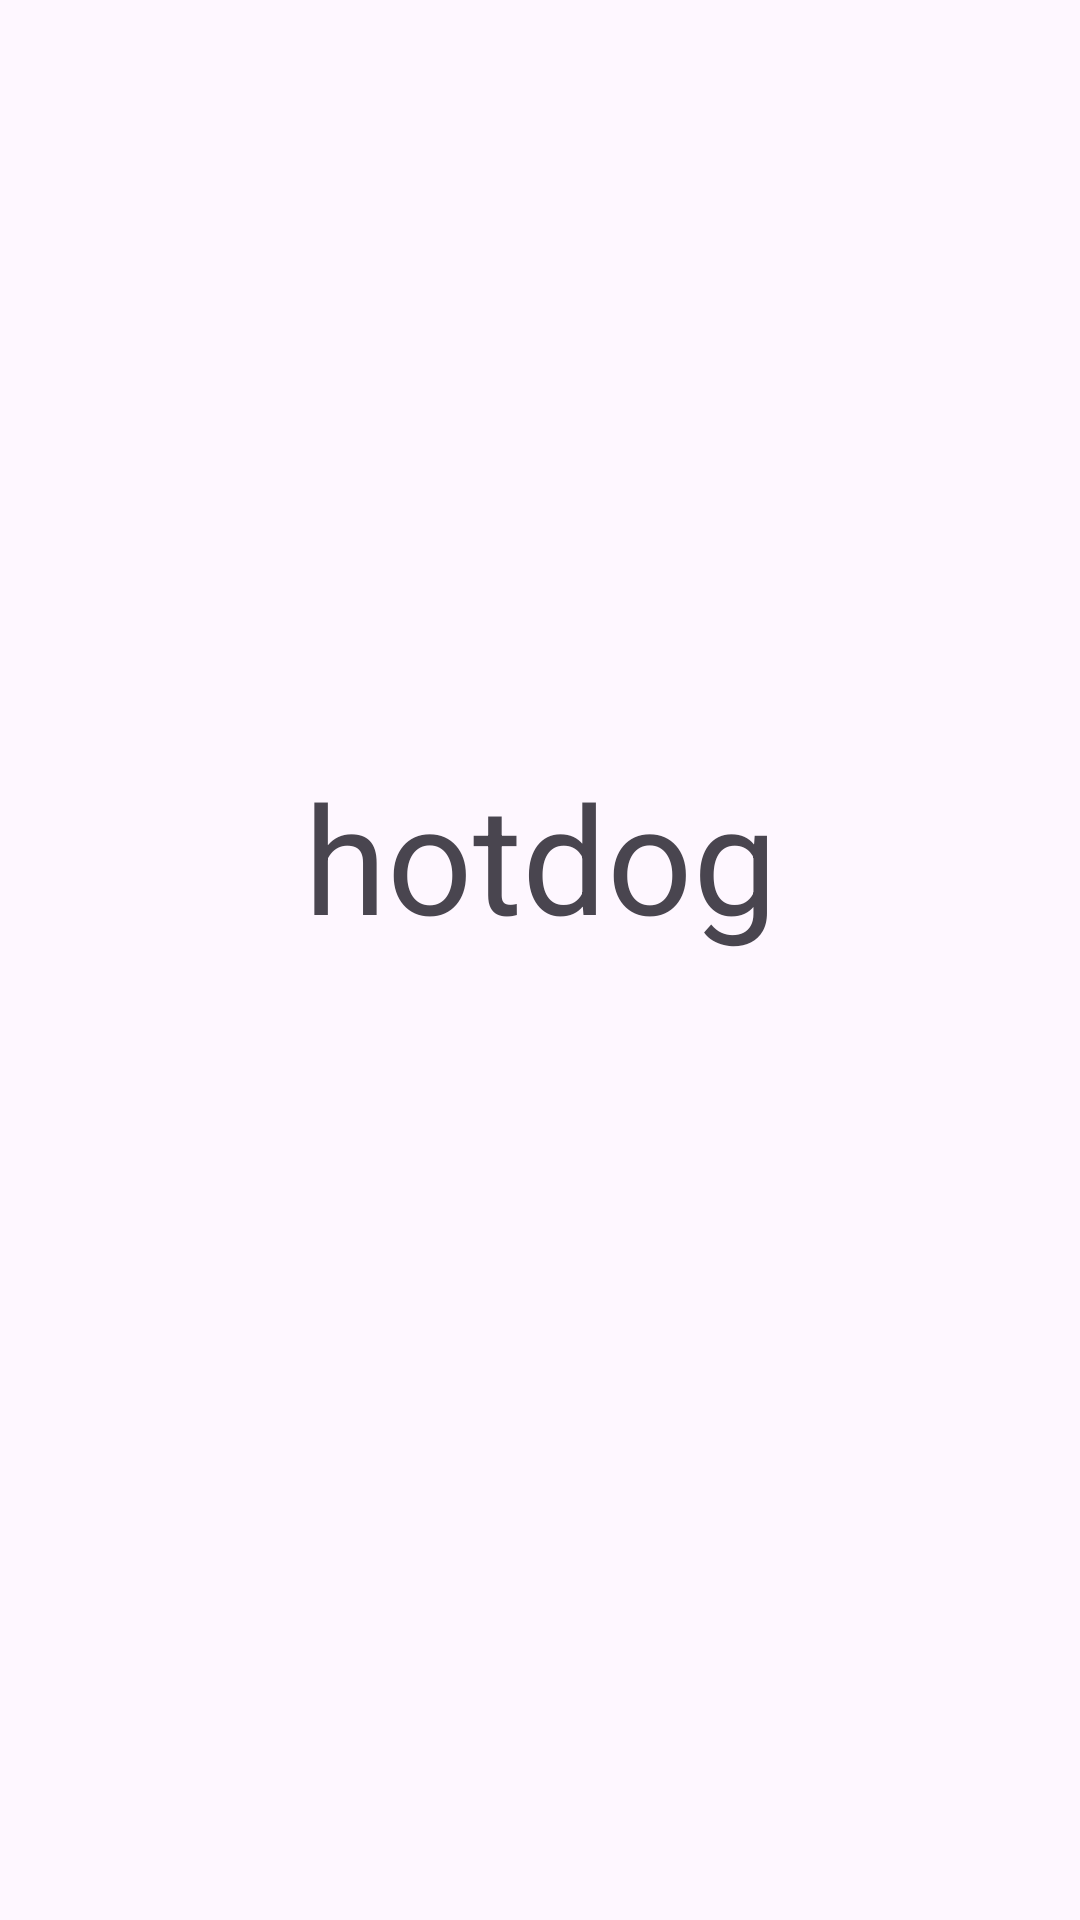

The Android layout XML behind this screen, and the referenced resources:
<!-- AndroidManifest.xml: application theme Theme.SimpleScrollActivity -->
<!-- res/layout/activity_hotdog2.xml -->
<?xml version="1.0" encoding="utf-8"?>
<androidx.constraintlayout.widget.ConstraintLayout xmlns:android="http://schemas.android.com/apk/res/android"
    xmlns:app="http://schemas.android.com/apk/res-auto"
    xmlns:tools="http://schemas.android.com/tools"
    android:layout_width="match_parent"
    android:layout_height="match_parent"
    tools:context=".hotdogActivity2">
    <TextView
        android:id="@+id/textView"
        android:layout_width="274dp"
        android:layout_height="136dp"
        android:text="hotdog"
        android:textSize="50dp"
        android:textAlignment="center"
        app:layout_constraintBottom_toBottomOf="parent"
        app:layout_constraintEnd_toEndOf="parent"
        app:layout_constraintStart_toStartOf="parent"
        app:layout_constraintTop_toTopOf="parent" />


</androidx.constraintlayout.widget.ConstraintLayout>
<!-- resources referenced by this layout -->
<resources>
  <style name="Theme.SimpleScrollActivity" parent="Base.Theme.SimpleScrollActivity" />
  <style name="Base.Theme.SimpleScrollActivity" parent="Theme.Material3.DayNight.NoActionBar">
          
          
      </style>
</resources>
